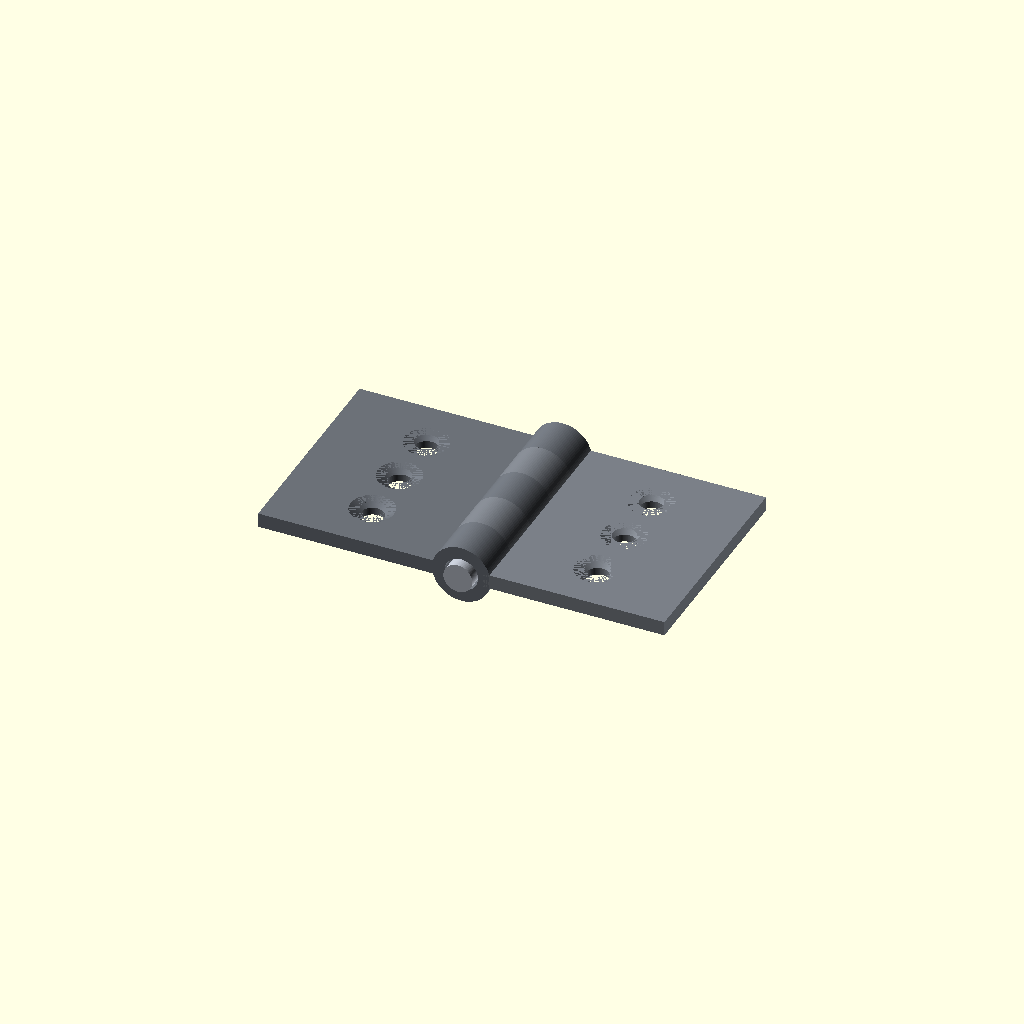
Cell 1 — every parameter at its default value.
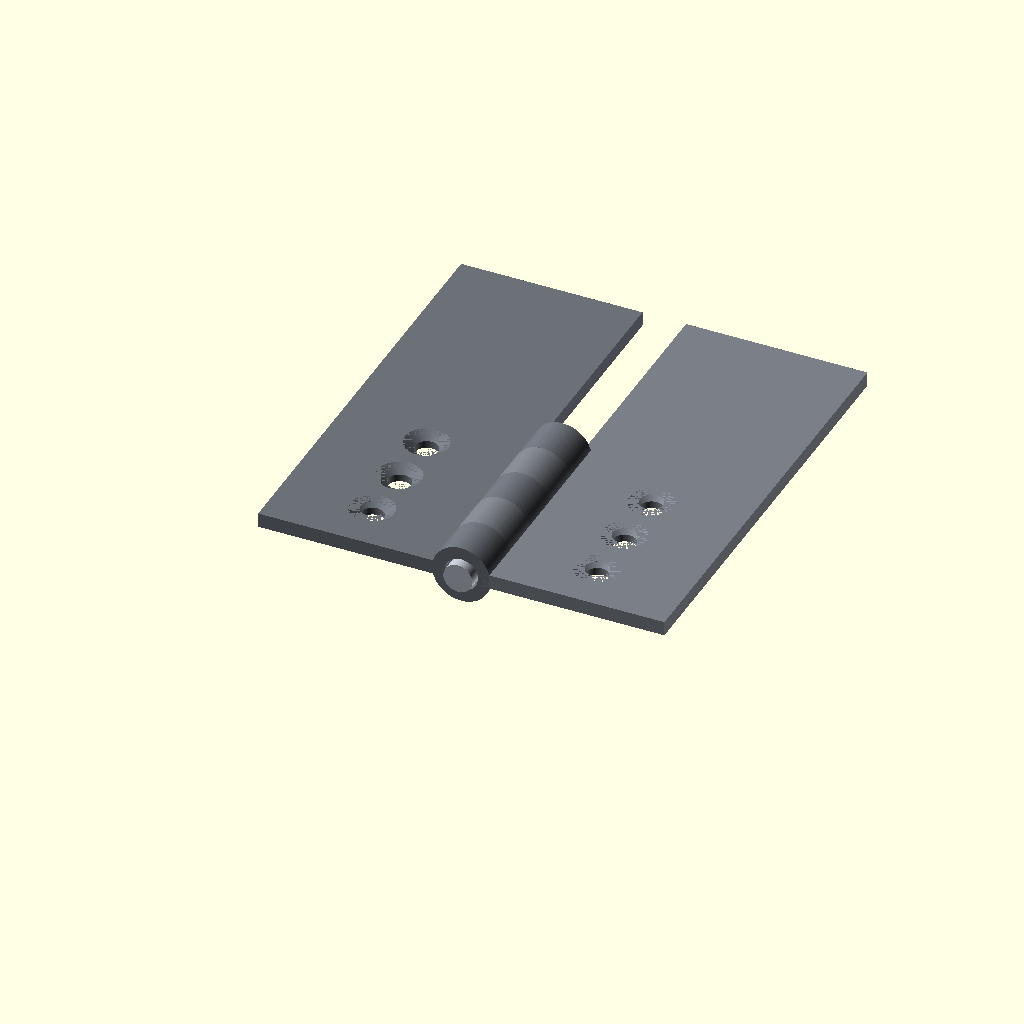
Cell 2: the same model with leaf_length = 60.
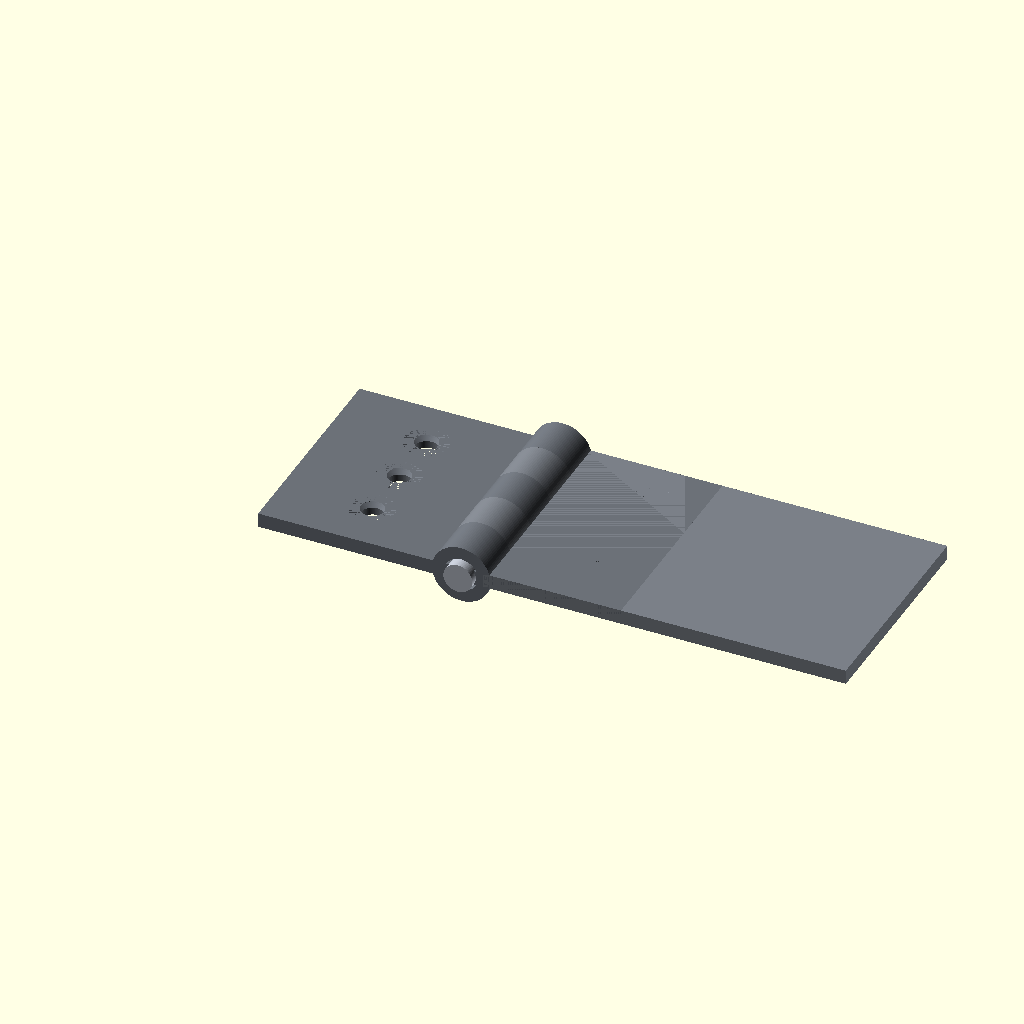
Cell 3 — leaf_width set to 50, the other parameters unchanged.
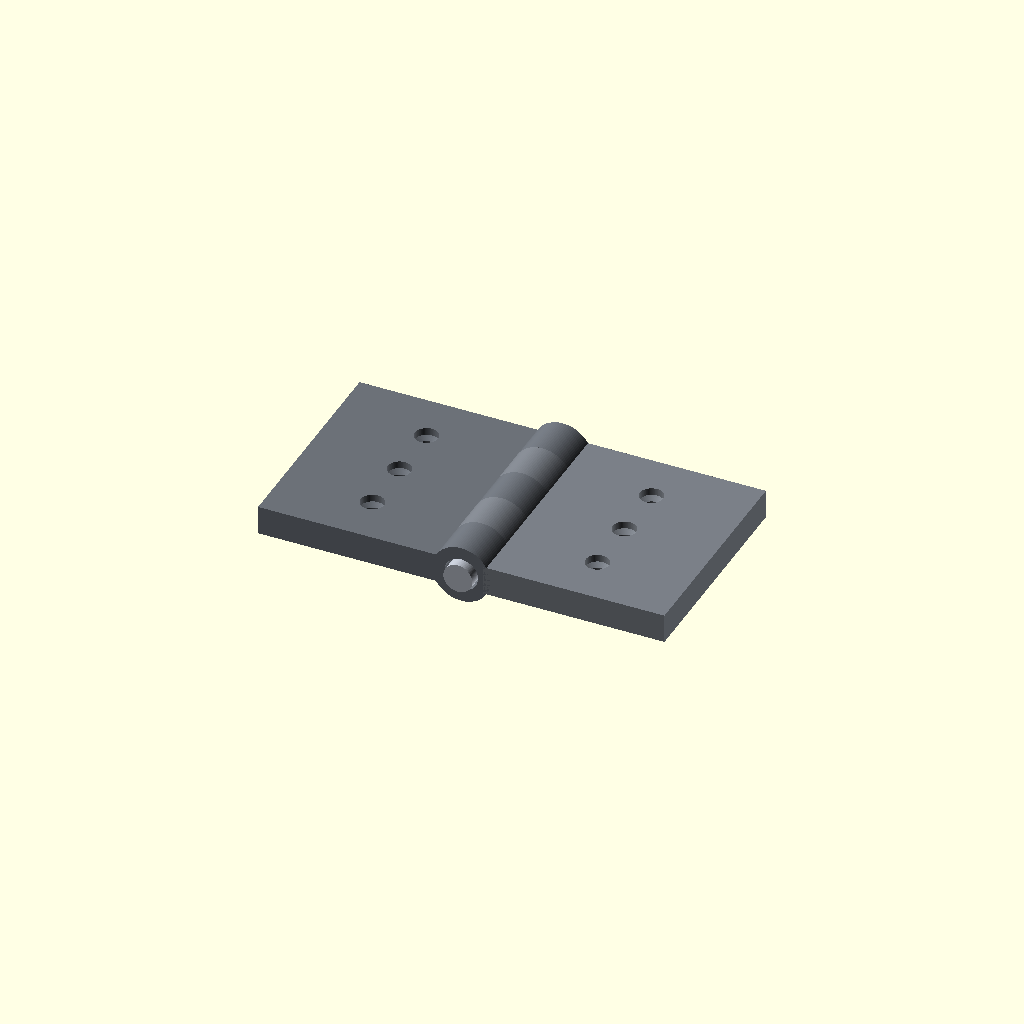
Cell 4: leaf_thickness = 4 (everything else at default).
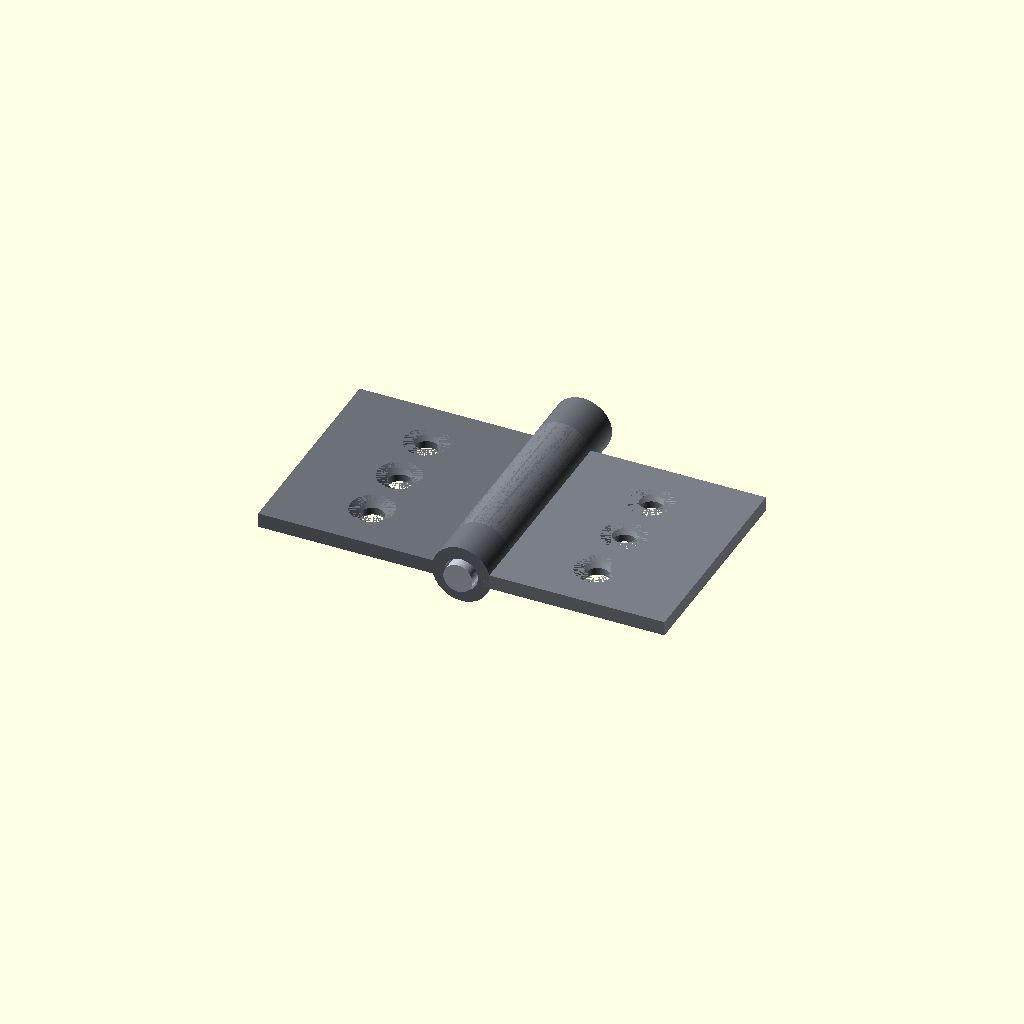
Cell 5 — knuckle_length set to 12, the other parameters unchanged.
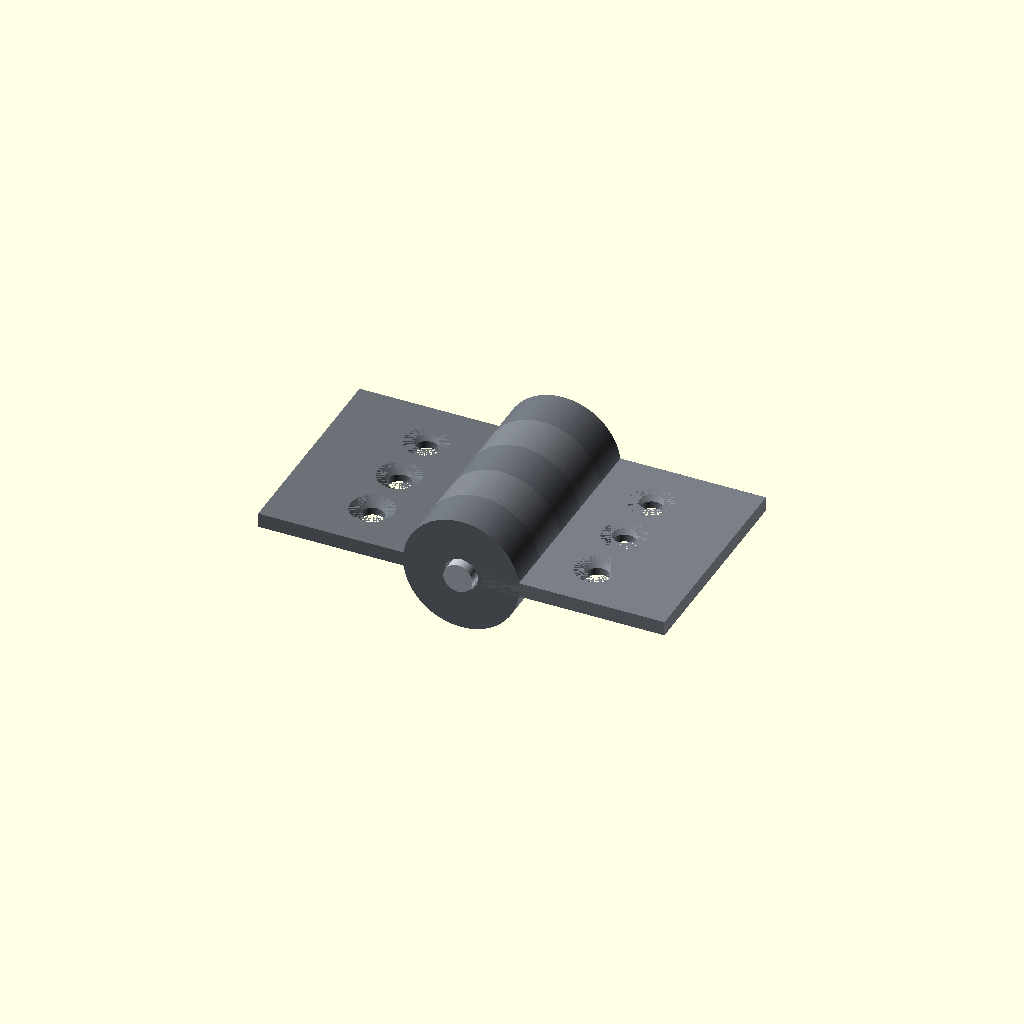
Cell 6 — knuckle_outer_d set to 16, the other parameters unchanged.
One fixed orthographic camera (rotation 55°, 0°, 25°; colour scheme Cornfield) for every cell.
Source of the model, results/tier-3-butt-hinge/bare-high_gpt-5.6-luna-ffa28b3b70b7-2026-09-05T10-16-23-438Z/final.scad:
$fn = 96;

// Dimensions
leaf_length = 30;
leaf_width  = 25;
leaf_thickness = 2;

knuckle_length = 6;
knuckle_outer_d = 8;
knuckle_inner_d = 4.6;

pin_d = 4;
pin_length = 32;

hole_d = 3.2;
countersink_d = 6;
countersink_depth = 1;

// The leaf overlaps the knuckle slightly for a connected solid.
// Each leaf remains exactly 25 mm wide.
left_leaf_x0  = -28;
right_leaf_x0 = 3;

hole_y = [7, 15, 23];

module countersunk_hole(x, y) {
    translate([x, y, -leaf_thickness / 2 - 0.01])
        cylinder(h = leaf_thickness + 0.02, d = hole_d);

    translate([x, y, 0])
        cylinder(
            h = countersink_depth,
            r1 = hole_d / 2,
            r2 = countersink_d / 2
        );
}

module leaf_plate(x0, hole_x) {
    difference() {
        translate([x0, 0, -leaf_thickness / 2])
            cube([leaf_width, leaf_length, leaf_thickness]);

        for (y = hole_y)
            countersunk_hole(hole_x, y);
    }
}

module knuckle(y0) {
    difference() {
        translate([0, y0, 0])
            rotate([-90, 0, 0])
                cylinder(h = knuckle_length, d = knuckle_outer_d);

        translate([0, y0 - 0.1, 0])
            rotate([-90, 0, 0])
                cylinder(h = knuckle_length + 0.2, d = knuckle_inner_d);
    }
}

module left_leaf_assembly() {
    union() {
        leaf_plate(left_leaf_x0, -15.5);

        knuckle(0);
        knuckle(12);
        knuckle(24);
    }
}

module right_leaf_assembly() {
    union() {
        leaf_plate(right_leaf_x0, 15.5);

        knuckle(6);
        knuckle(18);
    }
}

module hinge_pin() {
    translate([0, -1, 0])
        rotate([-90, 0, 0])
            cylinder(h = pin_length, d = pin_d);
}

color([0.42, 0.44, 0.47])
    left_leaf_assembly();

color([0.48, 0.50, 0.53])
    right_leaf_assembly();

color([0.72, 0.74, 0.78])
    hinge_pin();
Customizer parameters (derived from the source; name, type, default, range or options):
leaf_length: number, default 30
leaf_width: number, default 25
leaf_thickness: number, default 2
knuckle_length: number, default 6
knuckle_outer_d: number, default 8
knuckle_inner_d: number, default 4.6
pin_d: number, default 4
pin_length: number, default 32
hole_d: number, default 3.2
countersink_d: number, default 6
countersink_depth: number, default 1
left_leaf_x0: number, default -28
right_leaf_x0: number, default 3
hole_y: vector, default [7, 15, 23]
